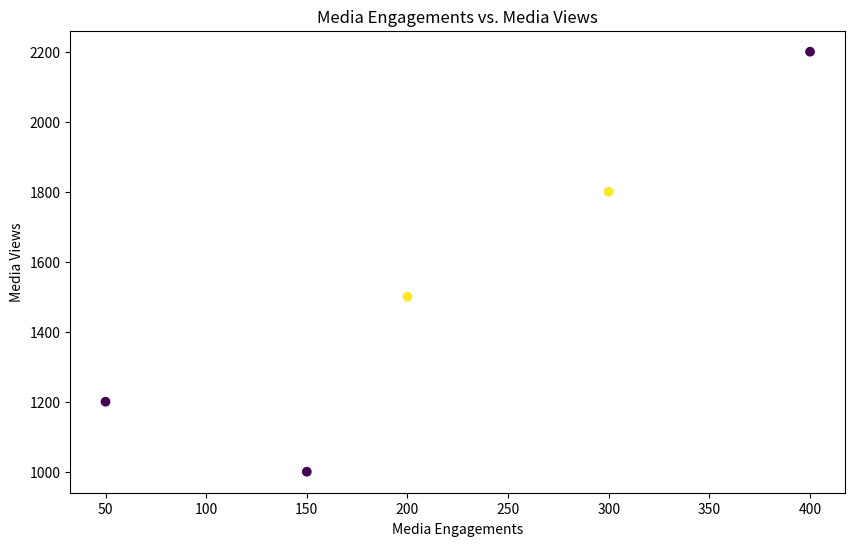

The matplotlib source for this figure:
import matplotlib.pyplot as plt
import pandas as pd

# Sample data preparation
df = pd.DataFrame({
    'media_engagements': [150, 200, 50, 300, 400],
    'media_views': [1000, 1500, 1200, 1800, 2200],
    'engagement_rate': [4.5, 5.2, 3.0, 6.0, 4.8],
    'tweet_hour': [18, 19, 20, 22, 21],  # in 24-hour format
    'tweet_date': [1, 5, 3, 7, 9],  # Odd-numbered dates
    'word_count': [60, 70, 80, 55, 65],
    'replies': [12, 15, 20, 10, 13]
})

# Filter by time (6 PM to 11 PM IST)
df = df[(df['tweet_hour'] >= 18) & (df['tweet_hour'] <= 23)]

# Filter by tweet date (odd number) and word count > 50
df = df[(df['tweet_date'] % 2 != 0) & (df['word_count'] > 50)]

# Highlight engagement rate > 5%
highlight = df[df['engagement_rate'] > 5]

# Plot
plt.figure(figsize=(10, 6))
plt.scatter(df['media_engagements'], df['media_views'], c=df['engagement_rate'] > 5, cmap='viridis')
plt.title('Media Engagements vs. Media Views')
plt.xlabel('Media Engagements')
plt.ylabel('Media Views')
plt.show()

